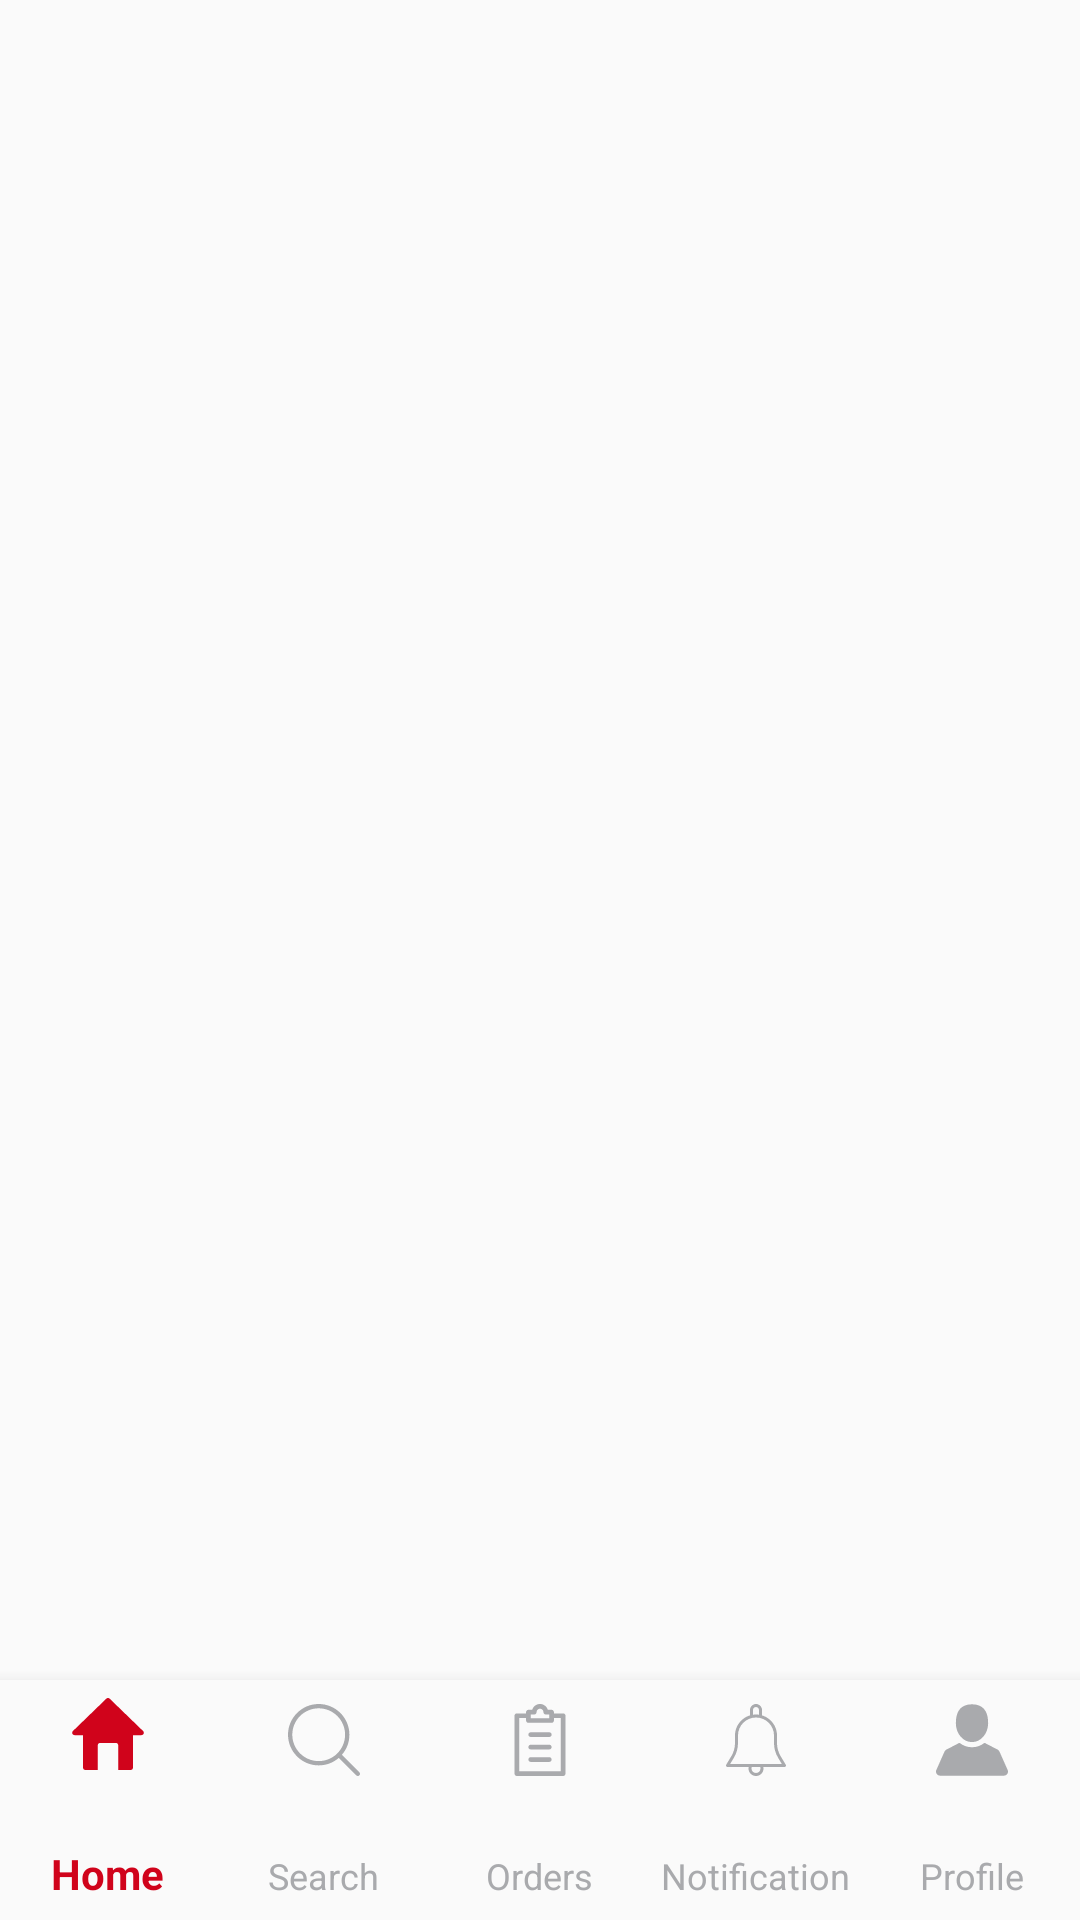

Here is an Android app screen rendered from its layout file. Give the layout XML and the strings, colors and styles it references.
<!-- AndroidManifest.xml: application theme AppTheme -->
<!-- res/layout/activity_home.xml -->
<?xml version="1.0" encoding="utf-8"?>
<LinearLayout xmlns:android="http://schemas.android.com/apk/res/android"
    xmlns:app="http://schemas.android.com/apk/res-auto"
    xmlns:tools="http://schemas.android.com/tools"
    android:layout_width="match_parent"
    android:layout_height="match_parent"
    android:orientation="vertical"
    tools:context=".HomeActivity">

    <FrameLayout
        android:layout_width="match_parent"
        android:layout_height="0dp"
        android:layout_weight="1">

        <androidx.viewpager2.widget.ViewPager2
            android:id="@+id/viewpager"
            android:layout_width="match_parent"
            android:layout_height="match_parent" />


        <FrameLayout
            android:id="@+id/flSearch"
            android:layout_width="match_parent"
            android:layout_height="match_parent"
            android:layout_marginTop="150dp"></FrameLayout>

        <FrameLayout
            android:id="@+id/flHome"
            android:layout_width="match_parent"
            android:layout_height="match_parent" />
    </FrameLayout>

    <LinearLayout
        android:id="@+id/linearHome"
        android:layout_width="match_parent"
        android:layout_height="80dp"
        android:orientation="horizontal"
        android:visibility="gone">

        <LinearLayout
            android:layout_width="232dp"
            android:layout_height="match_parent"
            android:background="#A80014"
            android:orientation="vertical">

            <LinearLayout
                android:layout_width="wrap_content"
                android:layout_height="wrap_content"
                android:layout_marginLeft="20dp"
                android:layout_marginTop="24dp"
                android:orientation="horizontal">

                <ImageView

                    android:layout_width="15dp"
                    android:layout_height="12dp"
                    android:src="@drawable/ic_hand_bag" />

                <TextView
                    android:layout_width="wrap_content"
                    android:layout_height="wrap_content"
                    android:layout_marginLeft="10dp"
                    android:text="Cart"
                    android:textColor="#ffffff"
                    android:textSize="12dp" />

            </LinearLayout>

            <TextView
                android:layout_width="wrap_content"
                android:layout_height="wrap_content"
                android:layout_marginLeft="20dp"
                android:layout_marginTop="7dp"
                android:text="3 dishes"
                android:textColor="#918A8A"
                android:textSize="12dp" />
        </LinearLayout>

        <LinearLayout
            android:id="@+id/linearCost"
            android:layout_width="match_parent"
            android:layout_height="match_parent"
            android:background="#860010"
            android:orientation="horizontal">

            <TextView
                android:layout_width="wrap_content"

                android:layout_height="wrap_content"
                android:layout_gravity="center"
                android:layout_marginLeft="20dp"
                android:text="S$1800.00"
                android:textColor="#ffffff"
                android:textSize="16dp"

                />

            <TextView
                android:layout_width="wrap_content"

                android:layout_height="wrap_content"
                android:layout_gravity="center"
                android:layout_marginLeft="10dp"
                android:text=">"
                android:textColor="#ffffff"
                android:textSize="16dp"

                />
        </LinearLayout>
    </LinearLayout>

    <RelativeLayout
        android:id="@+id/linearCheckOut"
        android:layout_width="match_parent"
        android:layout_height="45dp"
        android:background="#A80014"
        android:visibility="gone">

        <TextView
            android:layout_width="wrap_content"
            android:layout_height="wrap_content"
            android:layout_marginStart="17dp"
            android:layout_marginTop="12dp"
            android:text="CHECK OUT"
            android:textColor="#ffffff"
            android:textSize="14dp"
            android:textStyle="bold" />

        <TextView

            android:layout_width="wrap_content"
            android:layout_height="wrap_content"
            android:layout_alignParentRight="true"
            android:layout_marginTop="12dp"
            android:layout_marginEnd="12dp"
            android:text="S$1220.00"
            android:textColor="#ffffff"
            android:textSize="14dp"
            android:textStyle="bold" />

    </RelativeLayout>

    <com.google.android.material.bottomnavigation.BottomNavigationView
        android:id="@+id/bottom_navigation"
        android:layout_width="match_parent"
        android:layout_height="80dp"
        android:layout_gravity="bottom"
        android:background="#fafafa"
        app:itemIconTint="@drawable/selector_bottombar_text"
        app:itemTextColor="@drawable/selector_bottombar_text"
        app:labelVisibilityMode="labeled"
        app:menu="@menu/bottom_bar_menu" />

</LinearLayout>
<!-- resources referenced by this layout -->
<resources>
  <!-- drawable ic_hand_bag (drawable) -->
  <vector xmlns:android="http://schemas.android.com/apk/res/android"
      android:width="297dp"
      android:height="297dp"
      android:viewportWidth="297"
      android:viewportHeight="297">
    <path
        android:fillColor="#ffffff"
        android:pathData="M296.295,115.955c-0.98,-2.474 -2.902,-4.457 -5.344,-5.515c-26.735,-11.569 -54.41,-19.765 -82.75,-24.536v-0.533c0,-32.919 -26.782,-59.701 -59.701,-59.701S88.799,52.452 88.799,85.371v0.533c-28.341,4.771 -56.016,12.967 -82.75,24.536c-2.442,1.057 -4.364,3.041 -5.344,5.515c-0.98,2.475 -0.936,5.236 0.121,7.679l61.296,141.647c1.589,3.672 5.208,6.049 9.209,6.049h154.34c4.001,0 7.619,-2.377 9.209,-6.049l61.296,-141.647C297.231,121.191 297.275,118.43 296.295,115.955zM148.5,45.738c21.094,0 38.387,16.566 39.564,37.371c-13.072,-1.439 -26.268,-2.168 -39.564,-2.168s-26.493,0.729 -39.564,2.168C110.113,62.304 127.406,45.738 148.5,45.738zM219.079,251.262H77.921l-18.598,-42.977h178.354L219.079,251.262zM243.756,194.238H53.244l-29.957,-69.227c21.254,-8.45 43.219,-14.636 65.512,-18.603v28.631c0,5.541 4.493,10.034 10.034,10.034s10.034,-4.493 10.034,-10.034V103.43c26.322,-3.079 52.945,-3.079 79.267,0v31.609c0,5.541 4.493,10.034 10.034,10.034s10.034,-4.493 10.034,-10.034v-28.631c22.293,3.967 44.257,10.153 65.512,18.603L243.756,194.238z"/>
  </vector>
  <!-- drawable selector_bottombar_text (drawable) -->
  <?xml version="1.0" encoding="utf-8"?>
  <selector xmlns:android="http://schemas.android.com/apk/res/android">
      <item android:color="#d0031b" android:state_checked="true"/>
      <item android:color="#a9aaad" android:state_checked="false"/>
  </selector>
  <style name="AppTheme" parent="Theme.AppCompat.Light.NoActionBar">
          
          <item name="colorPrimary">@color/colorPrimary</item>
          <item name="colorPrimaryDark">@color/colorPrimaryDark</item>
          <item name="colorAccent">@color/colorAccent</item>
  
          <item name="android:windowTranslucentStatus">true</item>
          <item name="android:windowNoTitle">true</item>
      </style>
  <color name="colorPrimary">#008577</color>
  <color name="colorPrimaryDark">#00574B</color>
  <color name="colorAccent">#D81B60</color>
</resources>
